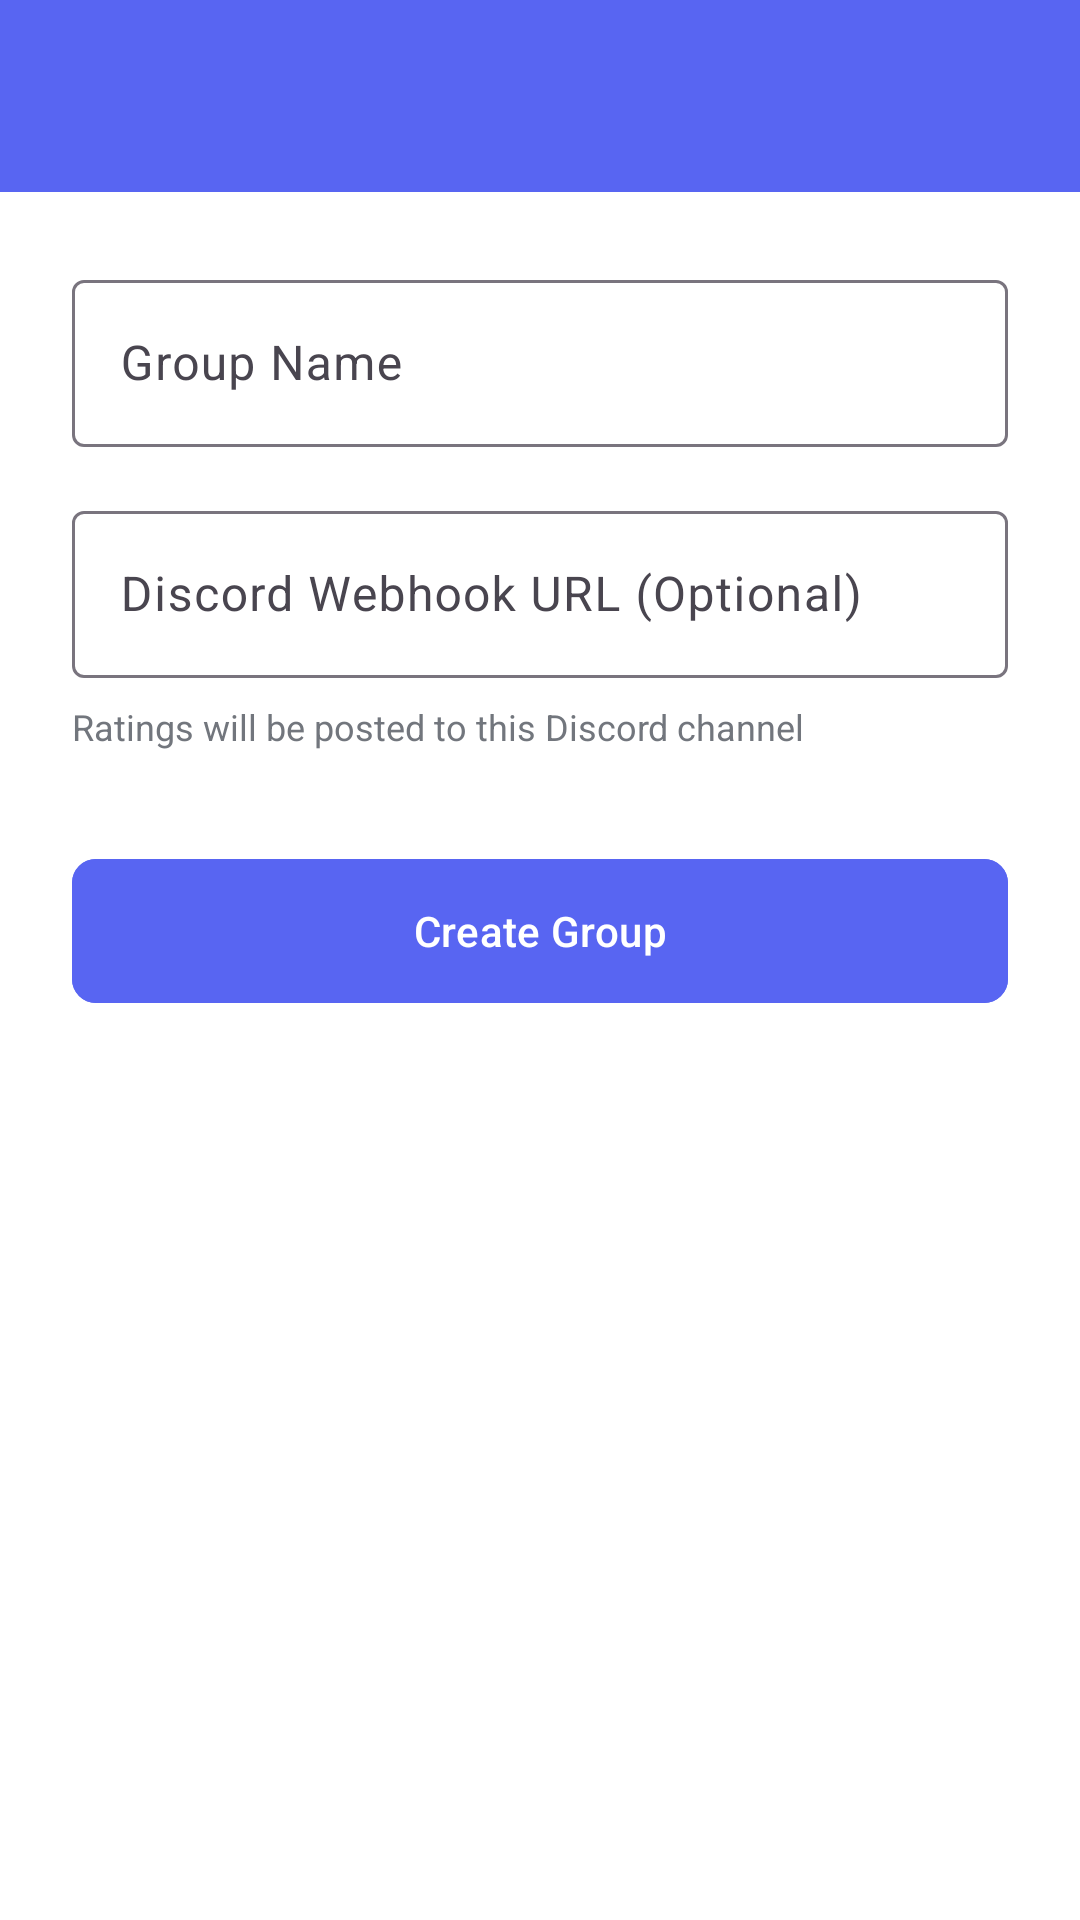

Android layout source for this screen:
<!-- AndroidManifest.xml: activity theme Theme.RateIt.NoActionBar -->
<!-- res/layout/activity_create_group.xml -->
<?xml version="1.0" encoding="utf-8"?>
<androidx.coordinatorlayout.widget.CoordinatorLayout xmlns:android="http://schemas.android.com/apk/res/android"
    xmlns:app="http://schemas.android.com/apk/res-auto"
    xmlns:tools="http://schemas.android.com/tools"
    android:layout_width="match_parent"
    android:layout_height="match_parent"
    android:background="@color/background"
    tools:context=".ui.groups.CreateGroupActivity">

    <com.google.android.material.appbar.AppBarLayout
        android:layout_width="match_parent"
        android:layout_height="wrap_content">

        <com.google.android.material.appbar.MaterialToolbar
            android:id="@+id/toolbar"
            android:layout_width="match_parent"
            android:layout_height="?attr/actionBarSize"
            android:background="@color/primary"
            app:navigationIcon="@drawable/ic_arrow_back"
            app:navigationIconTint="@color/white"
            app:titleTextColor="@color/white" />

    </com.google.android.material.appbar.AppBarLayout>

    <LinearLayout
        android:layout_width="match_parent"
        android:layout_height="match_parent"
        android:orientation="vertical"
        android:padding="24dp"
        app:layout_behavior="@string/appbar_scrolling_view_behavior">

        <com.google.android.material.textfield.TextInputLayout
            android:layout_width="match_parent"
            android:layout_height="wrap_content"
            android:hint="@string/group_name"
            style="@style/Widget.Material3.TextInputLayout.OutlinedBox">

            <com.google.android.material.textfield.TextInputEditText
                android:id="@+id/etGroupName"
                android:layout_width="match_parent"
                android:layout_height="wrap_content"
                android:inputType="text"
                android:maxLength="50" />

        </com.google.android.material.textfield.TextInputLayout>

        <com.google.android.material.textfield.TextInputLayout
            android:layout_width="match_parent"
            android:layout_height="wrap_content"
            android:layout_marginTop="16dp"
            android:hint="@string/discord_webhook_url"
            style="@style/Widget.Material3.TextInputLayout.OutlinedBox">

            <com.google.android.material.textfield.TextInputEditText
                android:id="@+id/etWebhookUrl"
                android:layout_width="match_parent"
                android:layout_height="wrap_content"
                android:inputType="textUri" />

        </com.google.android.material.textfield.TextInputLayout>

        <TextView
            android:layout_width="wrap_content"
            android:layout_height="wrap_content"
            android:layout_marginTop="8dp"
            android:text="Ratings will be posted to this Discord channel"
            android:textColor="@color/text_muted"
            android:textSize="12sp" />

        <com.google.android.material.button.MaterialButton
            android:id="@+id/btnCreate"
            style="@style/Widget.RateIt.Button.Primary"
            android:layout_width="match_parent"
            android:layout_height="56dp"
            android:layout_marginTop="32dp"
            android:text="@string/create_group"
            android:textAllCaps="false" />

        <ProgressBar
            android:id="@+id/progressBar"
            android:layout_width="wrap_content"
            android:layout_height="wrap_content"
            android:layout_gravity="center"
            android:layout_marginTop="24dp"
            android:indeterminateTint="@color/primary"
            android:visibility="gone"
            tools:visibility="visible" />

    </LinearLayout>

</androidx.coordinatorlayout.widget.CoordinatorLayout>
<!-- resources referenced by this layout -->
<resources>
  <color name="background">#FFFFFF</color>
  <color name="primary">#5865F2</color>
  <color name="text_muted">#72767D</color>
  <color name="white">#FFFFFF</color>
  <string name="create_group">Create Group</string>
  <string name="discord_webhook_url">Discord Webhook URL (Optional)</string>
  <string name="group_name">Group Name</string>
  <style name="Widget.RateIt.Button.Primary" parent="Widget.Material3.Button">
          <item name="android:backgroundTint">@color/primary</item>
          <item name="android:textColor">@color/white</item>
          <item name="cornerRadius">8dp</item>
      </style>
  <style name="Theme.RateIt.NoActionBar" parent="Theme.RateIt">
          <item name="windowActionBar">false</item>
          <item name="windowNoTitle">true</item>
      </style>
  <style name="Theme.RateIt" parent="Theme.Material3.Light.NoActionBar">
          <item name="colorPrimary">@color/primary</item>
          <item name="colorPrimaryDark">@color/primary_dark</item>
          <item name="colorAccent">@color/accent</item>
          <item name="android:colorBackground">@color/background</item>
          <item name="colorSurface">@color/surface</item>
          <item name="android:textColorPrimary">@color/text_primary</item>
          <item name="android:textColorSecondary">@color/text_secondary</item>
          <item name="android:statusBarColor">@color/primary_dark</item>
      </style>
  <color name="primary_dark">#4752C4</color>
  <color name="accent">#57F287</color>
  <color name="surface">#FFFFFF</color>
  <color name="text_primary">#23272A</color>
  <color name="text_secondary">#4F545C</color>
</resources>
